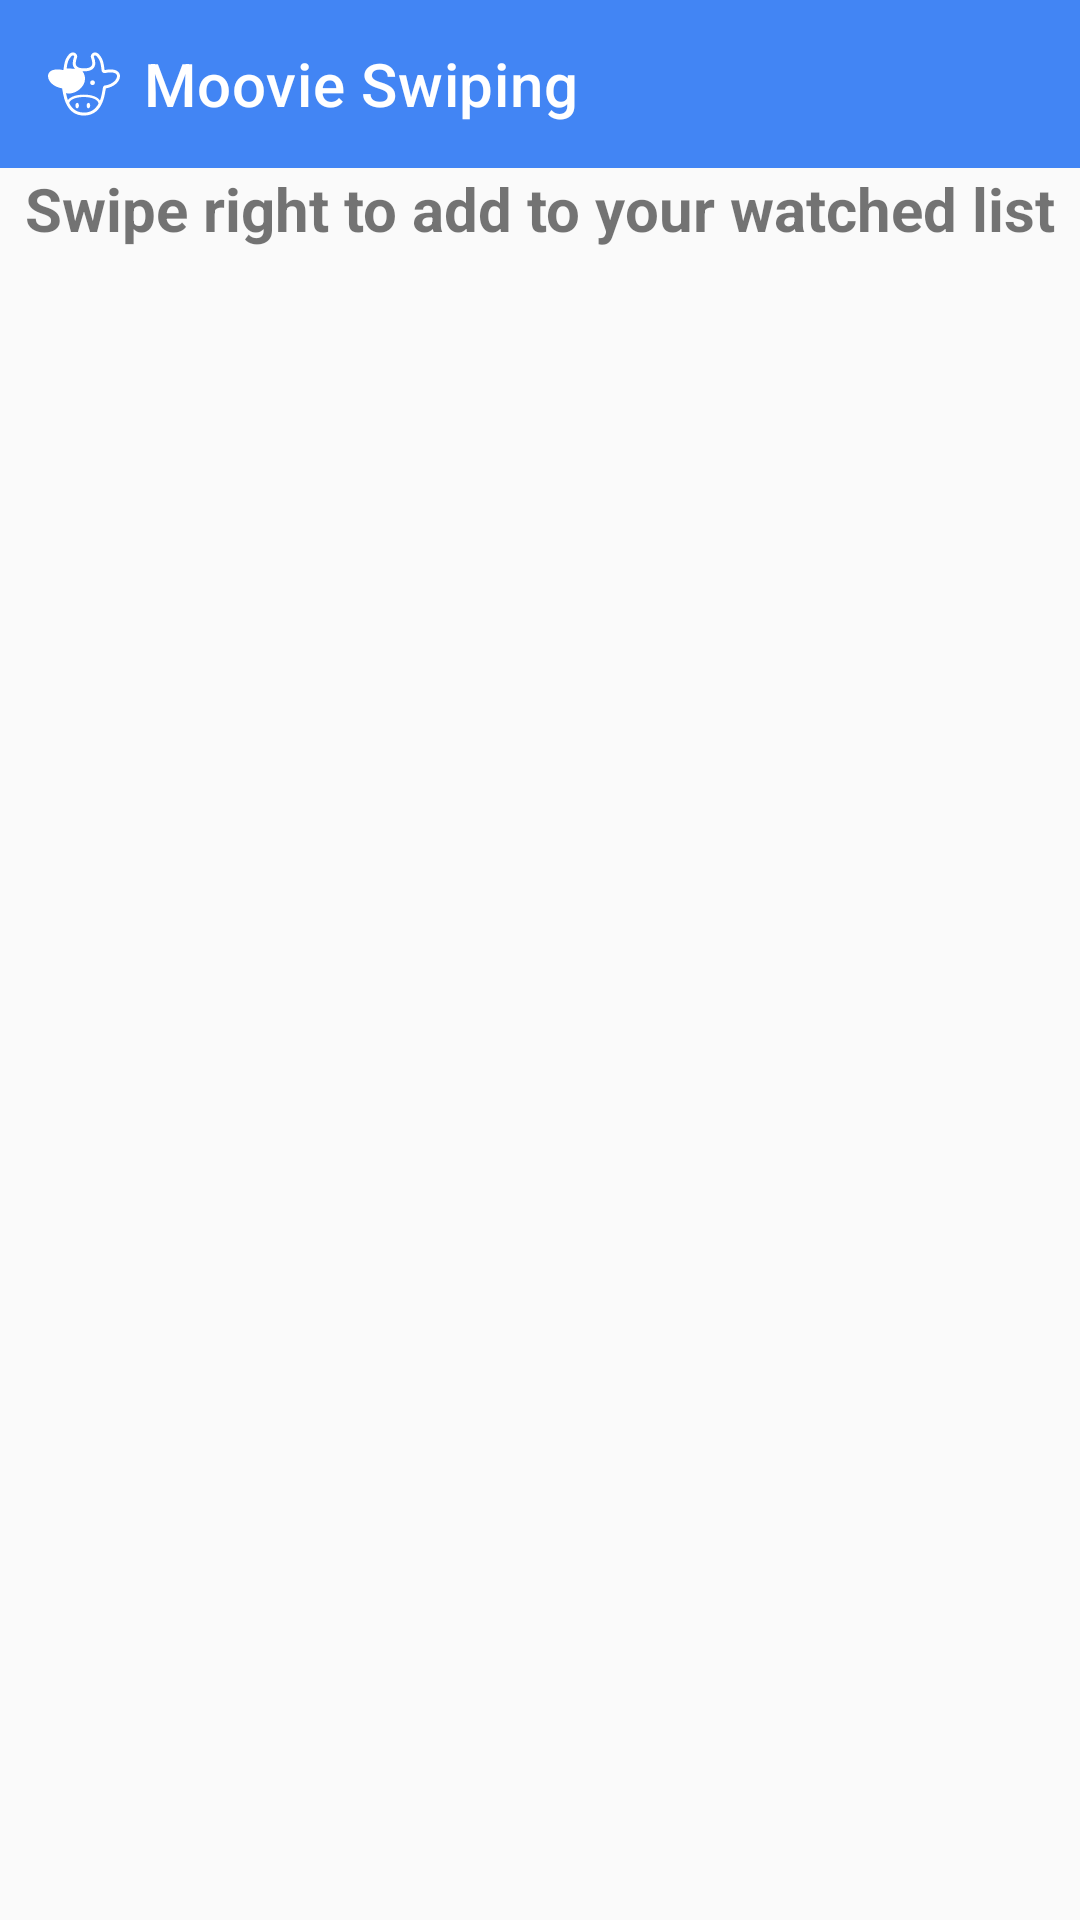

Reconstruct the res/layout file that produces this screen, plus the resources it refers to.
<!-- AndroidManifest.xml: application theme AppTheme -->
<!-- res/layout/fragment_swipe.xml -->
<?xml version="1.0" encoding="utf-8"?>
<LinearLayout xmlns:android="http://schemas.android.com/apk/res/android"
    xmlns:tools="http://schemas.android.com/tools"
    xmlns:app="http://schemas.android.com/apk/res-auto"
    android:orientation="vertical"
    android:layout_width="match_parent"
    android:layout_height="match_parent"
    android:background="#FAFAFA"
    tools:context=".ProfileFragment">

    
    <com.google.android.material.appbar.MaterialToolbar
        android:id="@+id/topAppBar"
        android:layout_width="match_parent"
        android:layout_height="wrap_content"
        android:background="?attr/colorPrimary"
        android:theme="@style/AppTheme"
        app:logo="@drawable/ic_cow_white_24dp"
        app:popupTheme="@style/Theme.AppCompat.Light.DarkActionBar"
        app:titleMarginStart="24dp"
        app:titleTextColor="@android:color/white"
        app:title="Moovie Swiping" />

    
    <TextView
        android:id="@+id/swipeTitle"
        android:layout_width="wrap_content"
        android:layout_height="wrap_content"
        android:text="Swipe right to add to your watched list"
        android:textSize="20sp"
        android:textStyle="bold"
        android:layout_gravity="center_horizontal"
        android:paddingBottom="16dp"
        />

    
    <androidx.recyclerview.widget.RecyclerView
        android:id="@+id/randomRecycler"
        android:layout_width="match_parent"
        android:layout_height="0dp"
        android:layout_weight="1"
        android:gravity="center" />

</LinearLayout>
<!-- resources referenced by this layout -->
<resources>
  <!-- drawable ic_cow_white_24dp: vector/xml drawable (drawable, 4943 chars, omitted) -->
  <style name="AppTheme" parent="Theme.MaterialComponents.Light.NoActionBar">
          <item name="colorPrimary">@color/colorPrimary</item>
          <item name="colorPrimaryDark">@color/colorPrimaryDark</item>
          <item name="colorAccent">@color/colorAccent</item>
  
          <item name="android:textColorPrimary">@color/greyPrimary</item>
          <item name="android:textColorSecondary">@color/greySecondary</item>
  
          <item name="android:actionOverflowButtonStyle">@style/AppTheme.Overflow</item>
      </style>
  <color name="colorPrimary">#4285F4</color>
  <color name="colorPrimaryDark">#3367D6</color>
  <color name="colorAccent">#F4B400</color>
  <color name="greyPrimary">#DE000000</color>
  <color name="greySecondary">#8B000000</color>
  <style name="AppTheme.Overflow" parent="Base.Widget.AppCompat.ActionButton.Overflow">
          <item name="android:padding">0dp</item>
          <item name="android:tint">@android:color/white</item>
      </style>
</resources>
